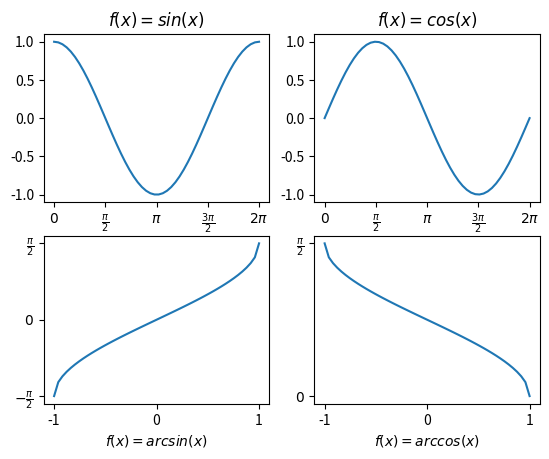

This figure's Python source:
import matplotlib.pyplot as plt
import numpy as np


fig,ax=plt.subplots(2,2)
x_data=np.linspace(0,2*np.pi)

x_val=np.cos(x_data)
y_val=np.sin(x_data)
#反三角函数
arc_x_data=np.linspace(-1,1)
arccos_val=np.arccos(arc_x_data)  #sec
arcsin_val=np.arcsin(arc_x_data)  #csc



#设置三角函数0到2pi的标签
radian_ticks=np.arange(0,2*np.pi+np.pi/2,np.pi/2)
radian_tickslabels=[r'$0$',r'$\frac{\pi}{2}$',r'$\pi$',r'$\frac{3\pi}{2}$',r'$2\pi$']



#设置反三角函数的定义域
arc_radian_ticks_x=np.arange(-1,2,1)



#设置arcsin的y轴的取值范围以及标签
arcsin_radian_ticks_y=np.arange(-np.pi/2,np.pi,np.pi/2)
arcsin_radian_tickslabels=[r'$-\frac{\pi}{2}$',r'$0$',r'$\frac{\pi}{2}$']



#设置arccos的y轴的取值范围以及标签
arccos_radian_ticks_y=np.arange(0,2*np.pi,np.pi)
arccos_radian_tickslabels=[r'$0$',r'$\frac{\pi}{2}$']




#cos函数图像
ax[0,0].plot(x_data,x_val)
ax[0,0].set_xticks(radian_ticks)
ax[0,0].set_xticklabels(radian_tickslabels)
ax[0,0].set_title(r'$f(x)=sin(x)$')


#sin函数图像
ax[0,1].plot(x_data,y_val)
ax[0,1].set_xticks(radian_ticks)
ax[0,1].set_xticklabels(radian_tickslabels)
ax[0,1].set_title(r'$f(x)=cos(x)$')


#arcsin函数图像
ax[1,0].plot(arc_x_data,arcsin_val)
ax[1,0].set_xticks(arc_radian_ticks_x)
ax[1,0].set_yticks(arcsin_radian_ticks_y)
ax[1,0].set_yticklabels(arcsin_radian_tickslabels)
ax[1,0].set_xlabel(r'$f(x)=arcsin(x)$')


#arccos函数
ax[1,1].plot(arc_x_data,arccos_val)
ax[1,1].set_xticks(arc_radian_ticks_x)
ax[1,1].set_yticks(arccos_radian_ticks_y)
ax[1,1].set_yticklabels(arccos_radian_tickslabels)
ax[1,1].set_xlabel(r'$f(x)=arccos(x)$')


plt.show()
# import numpy as np
# print(np.arcsin(-1))